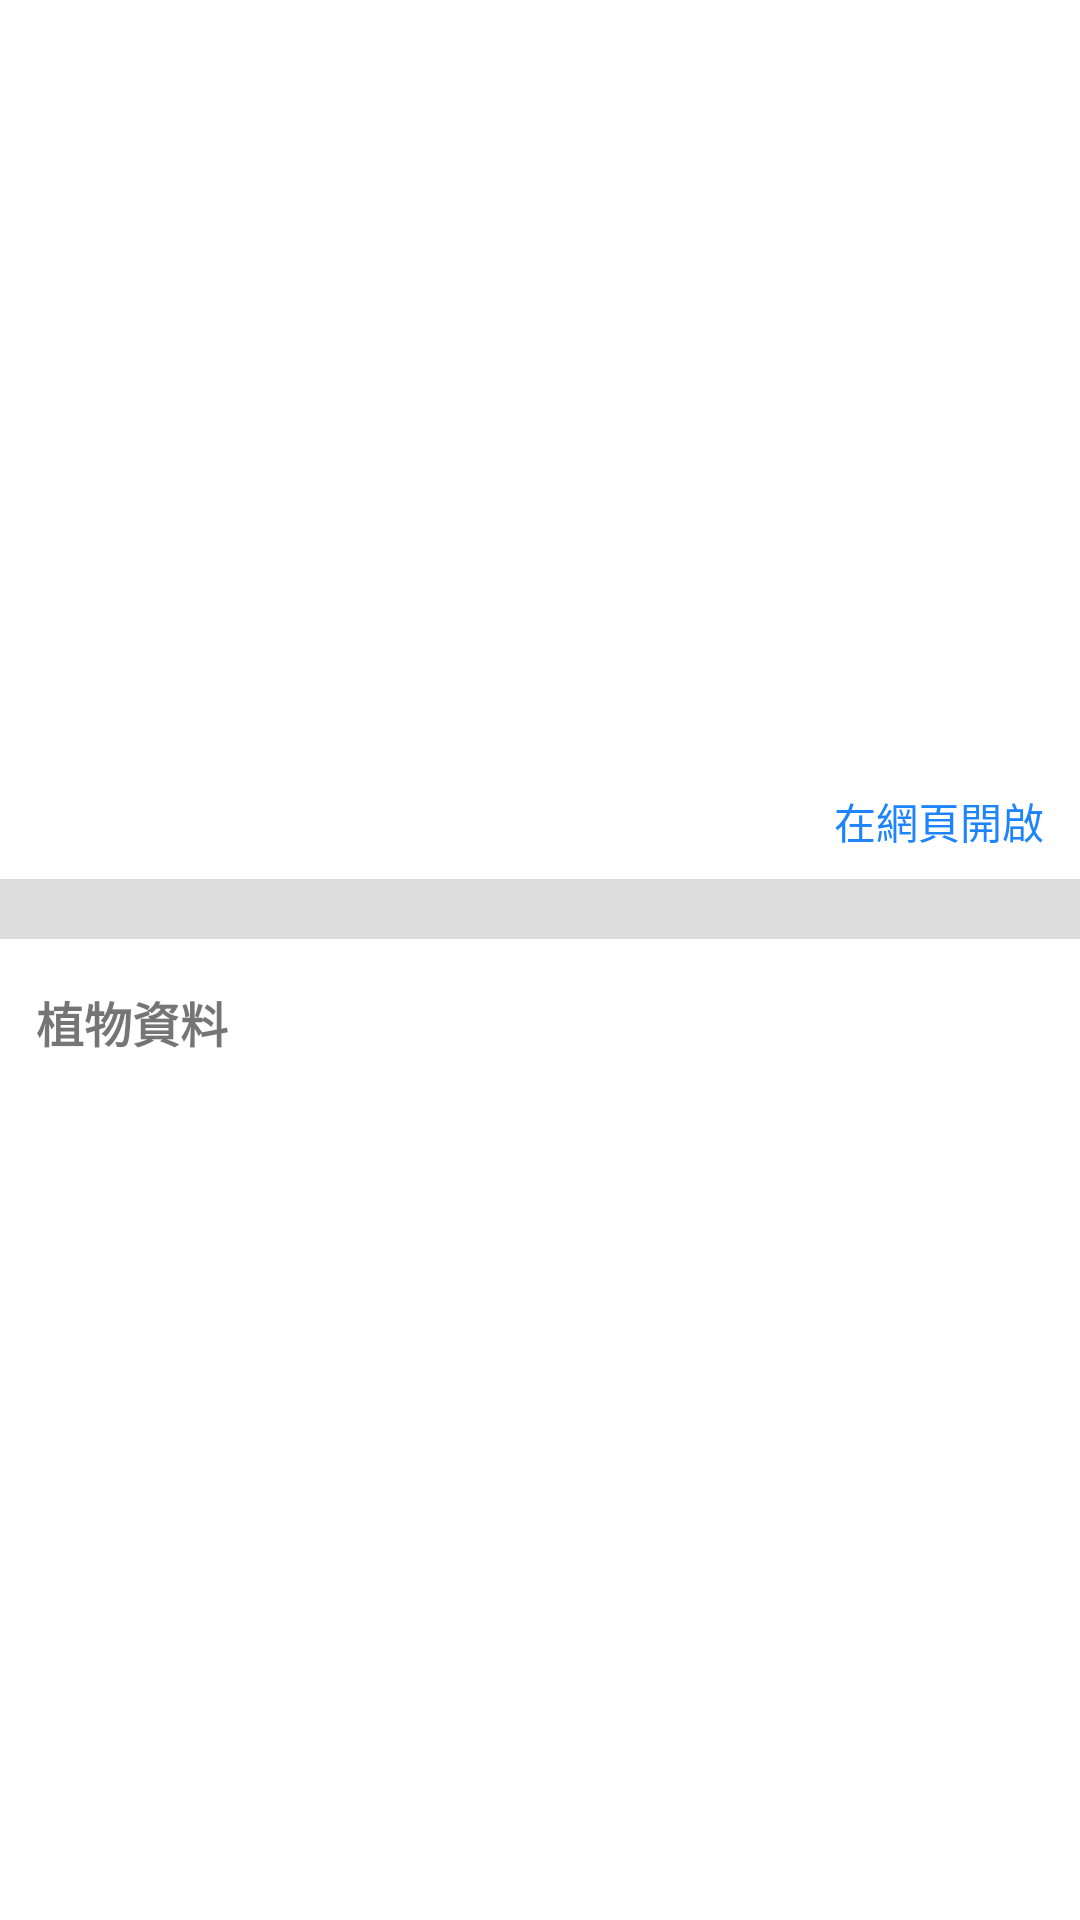

Layout XML and referenced resources for this Android screen:
<!-- AndroidManifest.xml: application theme AppTheme -->
<!-- res/layout/fragment_district_detail.xml -->
<?xml version="1.0" encoding="utf-8"?>
<androidx.core.widget.NestedScrollView xmlns:android="http://schemas.android.com/apk/res/android"
    xmlns:app="http://schemas.android.com/apk/res-auto"
    xmlns:tools="http://schemas.android.com/tools"
    android:layout_width="match_parent"
    android:layout_height="match_parent"
    android:background="@android:color/white">

    <androidx.constraintlayout.widget.ConstraintLayout
        android:layout_width="match_parent"
        android:layout_height="match_parent"
        android:clickable="true"
        android:focusable="true"
        app:layout_behavior="@string/appbar_scrolling_view_behavior">

        <ImageView
            android:id="@+id/fragment_district_pic"
            android:layout_width="match_parent"
            android:layout_height="200dp"
            android:scaleType="centerCrop"
            app:layout_constraintBottom_toTopOf="@+id/fragment_district_content"
            app:layout_constraintLeft_toLeftOf="parent"
            app:layout_constraintRight_toRightOf="parent"
            app:layout_constraintTop_toTopOf="parent"
            tools:ignore="ContentDescription"
            tools:src="@drawable/ic_launcher_background" />

        <TextView
            android:id="@+id/fragment_district_content"
            android:layout_width="match_parent"
            android:layout_height="wrap_content"
            android:layout_marginStart="12dp"
            android:layout_marginTop="12dp"
            android:layout_marginEnd="12dp"
            app:layout_constraintBottom_toTopOf="@id/fragment_district_memo"
            app:layout_constraintLeft_toLeftOf="parent"
            app:layout_constraintRight_toRightOf="parent"
            app:layout_constraintTop_toBottomOf="@id/fragment_district_pic"
            tools:text="可愛動物區簡介" />

        <TextView
            android:id="@+id/fragment_district_memo"
            android:layout_width="0dp"
            android:layout_height="wrap_content"
            android:layout_marginTop="12dp"
            app:layout_constraintLeft_toLeftOf="@id/fragment_district_content"
            app:layout_constraintTop_toBottomOf="@id/fragment_district_content"
            tools:text="星期一休館" />

        <TextView
            android:id="@+id/fragment_district_category"
            android:layout_width="0dp"
            android:layout_height="wrap_content"
            android:layout_marginTop="2dp"
            app:layout_constraintBottom_toTopOf="@+id/fragment_district_divider"
            app:layout_constraintLeft_toLeftOf="@id/fragment_district_content"
            app:layout_constraintTop_toBottomOf="@id/fragment_district_memo"
            tools:text="室外區" />

        <TextView
            android:id="@+id/fragment_district_web"
            android:layout_width="wrap_content"
            android:layout_height="wrap_content"
            android:layout_marginEnd="12dp"
            android:autoLink="web"
            android:text="@string/fragment_district_web"
            android:textColor="#1e84fb"
            app:layout_constraintBottom_toBottomOf="@id/fragment_district_category"
            app:layout_constraintRight_toRightOf="parent"
            app:layout_constraintTop_toTopOf="@id/fragment_district_category" />

        <View
            android:id="@+id/fragment_district_divider"
            android:layout_width="match_parent"
            android:layout_height="20dp"
            android:layout_marginTop="10dp"
            android:layout_marginBottom="10dp"
            android:background="#22000000"
            app:layout_constraintBottom_toTopOf="@id/fragment_district_plant_title"
            app:layout_constraintTop_toBottomOf="@id/fragment_district_category" />

        <TextView
            android:id="@+id/fragment_district_plant_title"
            android:layout_width="wrap_content"
            android:layout_height="wrap_content"
            android:layout_marginTop="16dp"
            android:text="@string/fragment_district_plant_title"
            android:textSize="16sp"
            android:textStyle="bold"
            app:layout_constraintLeft_toLeftOf="@id/fragment_district_content"
            app:layout_constraintTop_toBottomOf="@id/fragment_district_divider" />

        <androidx.recyclerview.widget.RecyclerView
            android:id="@+id/recycler_view_plant"
            android:layout_width="match_parent"
            android:layout_height="wrap_content"
            android:layout_marginTop="12dp"
            app:layout_constraintTop_toBottomOf="@id/fragment_district_plant_title"
            tools:listitem="@layout/item_district" />

    </androidx.constraintlayout.widget.ConstraintLayout>
</androidx.core.widget.NestedScrollView>
<!-- res/layout/item_district.xml (included above) -->
<?xml version="1.0" encoding="utf-8"?>
<androidx.constraintlayout.widget.ConstraintLayout xmlns:android="http://schemas.android.com/apk/res/android"
    xmlns:app="http://schemas.android.com/apk/res-auto"
    xmlns:tools="http://schemas.android.com/tools"
    android:layout_width="match_parent"
    android:layout_height="wrap_content"
    android:layout_margin="8dp">

    <ImageView
        android:id="@+id/district_pic"
        android:layout_width="120dp"
        android:layout_height="120dp"
        android:scaleType="centerCrop"
        app:layout_constraintBottom_toBottomOf="parent"
        app:layout_constraintLeft_toLeftOf="parent"
        app:layout_constraintTop_toTopOf="parent"
        tools:ignore="ContentDescription"
        tools:src="@drawable/ic_launcher_background" />

    <TextView
        android:id="@+id/district_name"
        android:layout_width="wrap_content"
        android:layout_height="wrap_content"
        android:layout_marginStart="8dp"
        android:textSize="16sp"
        android:textStyle="bold"
        app:layout_constraintBottom_toTopOf="@id/district_info"
        app:layout_constraintLeft_toRightOf="@+id/district_pic"
        app:layout_constraintTop_toTopOf="@id/district_pic"
        tools:text="可愛動物區" />

    <TextView
        android:id="@+id/district_info"
        android:layout_width="0dp"
        android:layout_height="wrap_content"
        android:layout_marginStart="8dp"
        android:ellipsize="end"
        android:maxLines="2"
        app:layout_constraintBottom_toTopOf="@id/district_memo"
        app:layout_constraintLeft_toRightOf="@id/district_pic"
        app:layout_constraintRight_toLeftOf="@+id/district_arrow"
        app:layout_constraintTop_toBottomOf="@id/district_name"
        tools:text="可愛動物區簡介" />

    <TextView
        android:id="@+id/district_memo"
        android:layout_width="0dp"
        android:layout_height="wrap_content"
        android:layout_marginStart="8dp"
        android:layout_marginTop="8dp"
        android:ellipsize="end"
        android:maxLines="1"
        app:layout_constraintBottom_toBottomOf="@id/district_pic"
        app:layout_constraintLeft_toRightOf="@id/district_pic"
        app:layout_constraintRight_toLeftOf="@+id/district_arrow"
        app:layout_constraintTop_toBottomOf="@id/district_info"
        tools:text="星期一休館" />

    <TextView
        android:id="@+id/district_arrow"
        android:layout_width="wrap_content"
        android:layout_height="wrap_content"
        android:paddingStart="10dp"
        android:paddingEnd="10dp"
        android:text="@string/district_arrow"
        android:textStyle="bold"
        app:layout_constraintBottom_toBottomOf="parent"
        app:layout_constraintLeft_toRightOf="@+id/district_info"
        app:layout_constraintRight_toRightOf="parent"
        app:layout_constraintTop_toTopOf="parent" />
</androidx.constraintlayout.widget.ConstraintLayout>
<!-- resources referenced by this layout -->
<resources>
  <string name="district_arrow">"&gt;"</string>
  <string name="fragment_district_plant_title">"植物資料"</string>
  <string name="fragment_district_web">"在網頁開啟"</string>
  <style name="AppTheme" parent="Theme.AppCompat.Light.DarkActionBar">
          
          <item name="colorPrimary">@color/colorPrimary</item>
          <item name="colorPrimaryDark">@color/colorPrimaryDark</item>
      </style>
  <color name="colorPrimary">#dcdcdc</color>
  <color name="colorPrimaryDark">#c8c8c8</color>
</resources>
